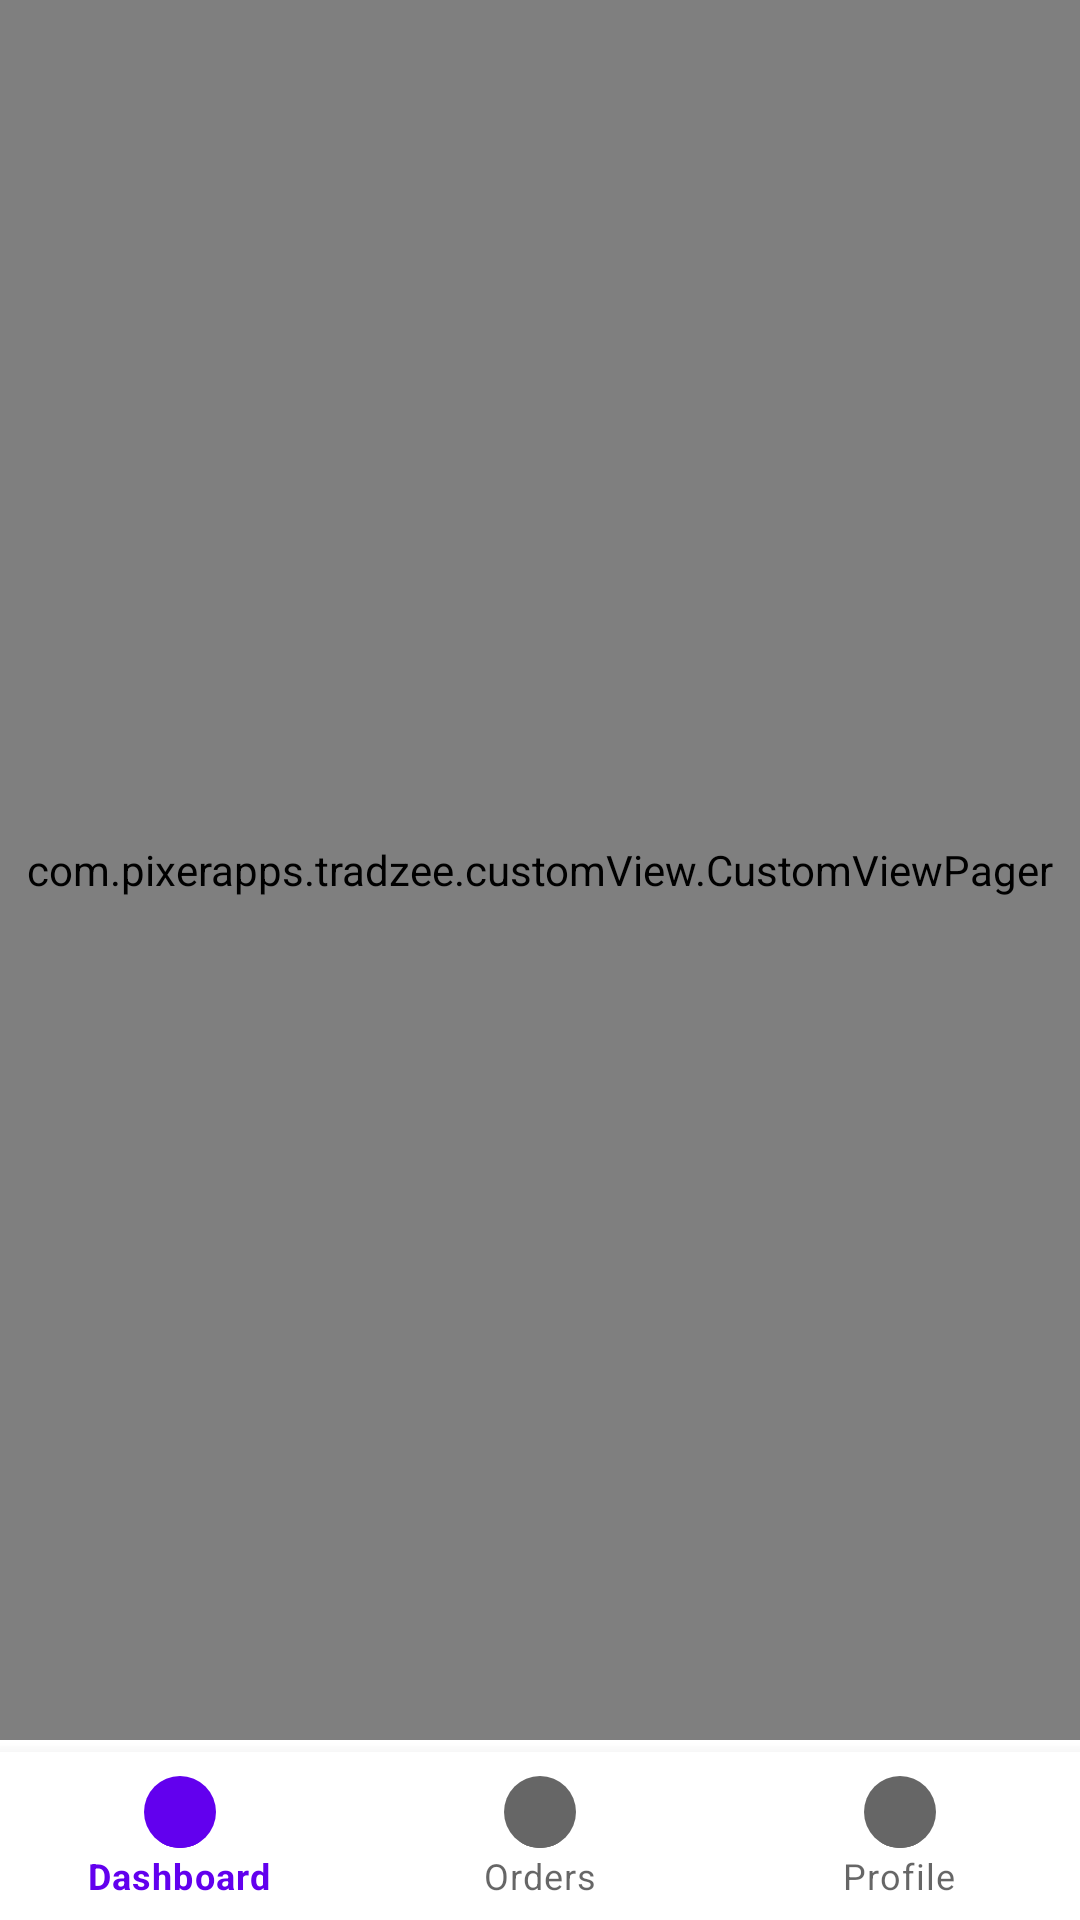

Android layout source for this screen:
<!-- AndroidManifest.xml: application theme AppTheme.NoActionBar -->
<!-- res/layout/activity_home.xml -->
<?xml version="1.0" encoding="utf-8"?>
<androidx.coordinatorlayout.widget.CoordinatorLayout xmlns:android="http://schemas.android.com/apk/res/android"
    xmlns:app="http://schemas.android.com/apk/res-auto"
    android:layout_width="match_parent"
    android:layout_height="match_parent">

    <com.pixerapps.tradzee.customView.CustomViewPager
        android:id="@+id/mainViewPager"
        android:layout_width="match_parent"
        android:layout_height="match_parent"
        android:layout_marginBottom="@dimen/sixty_dp"/>

    <com.google.android.material.bottomnavigation.BottomNavigationView
        android:id="@+id/bottom_navigation"
        android:layout_width="match_parent"
        android:layout_height="?actionBarSize"
        android:layout_gravity="bottom"
        android:background="@color/white"
        app:labelVisibilityMode="labeled"
        app:menu="@menu/home_menu" />
</androidx.coordinatorlayout.widget.CoordinatorLayout>
<!-- resources referenced by this layout -->
<resources>
  <color name="white">#ffffff</color>
  <dimen name="sixty_dp">60dp</dimen>
  <style name="AppTheme.NoActionBar">
          <item name="windowActionBar">false</item>
          <item name="windowNoTitle">true</item>
          <item name="android:statusBarColor">@color/white</item>
      </style>
</resources>
